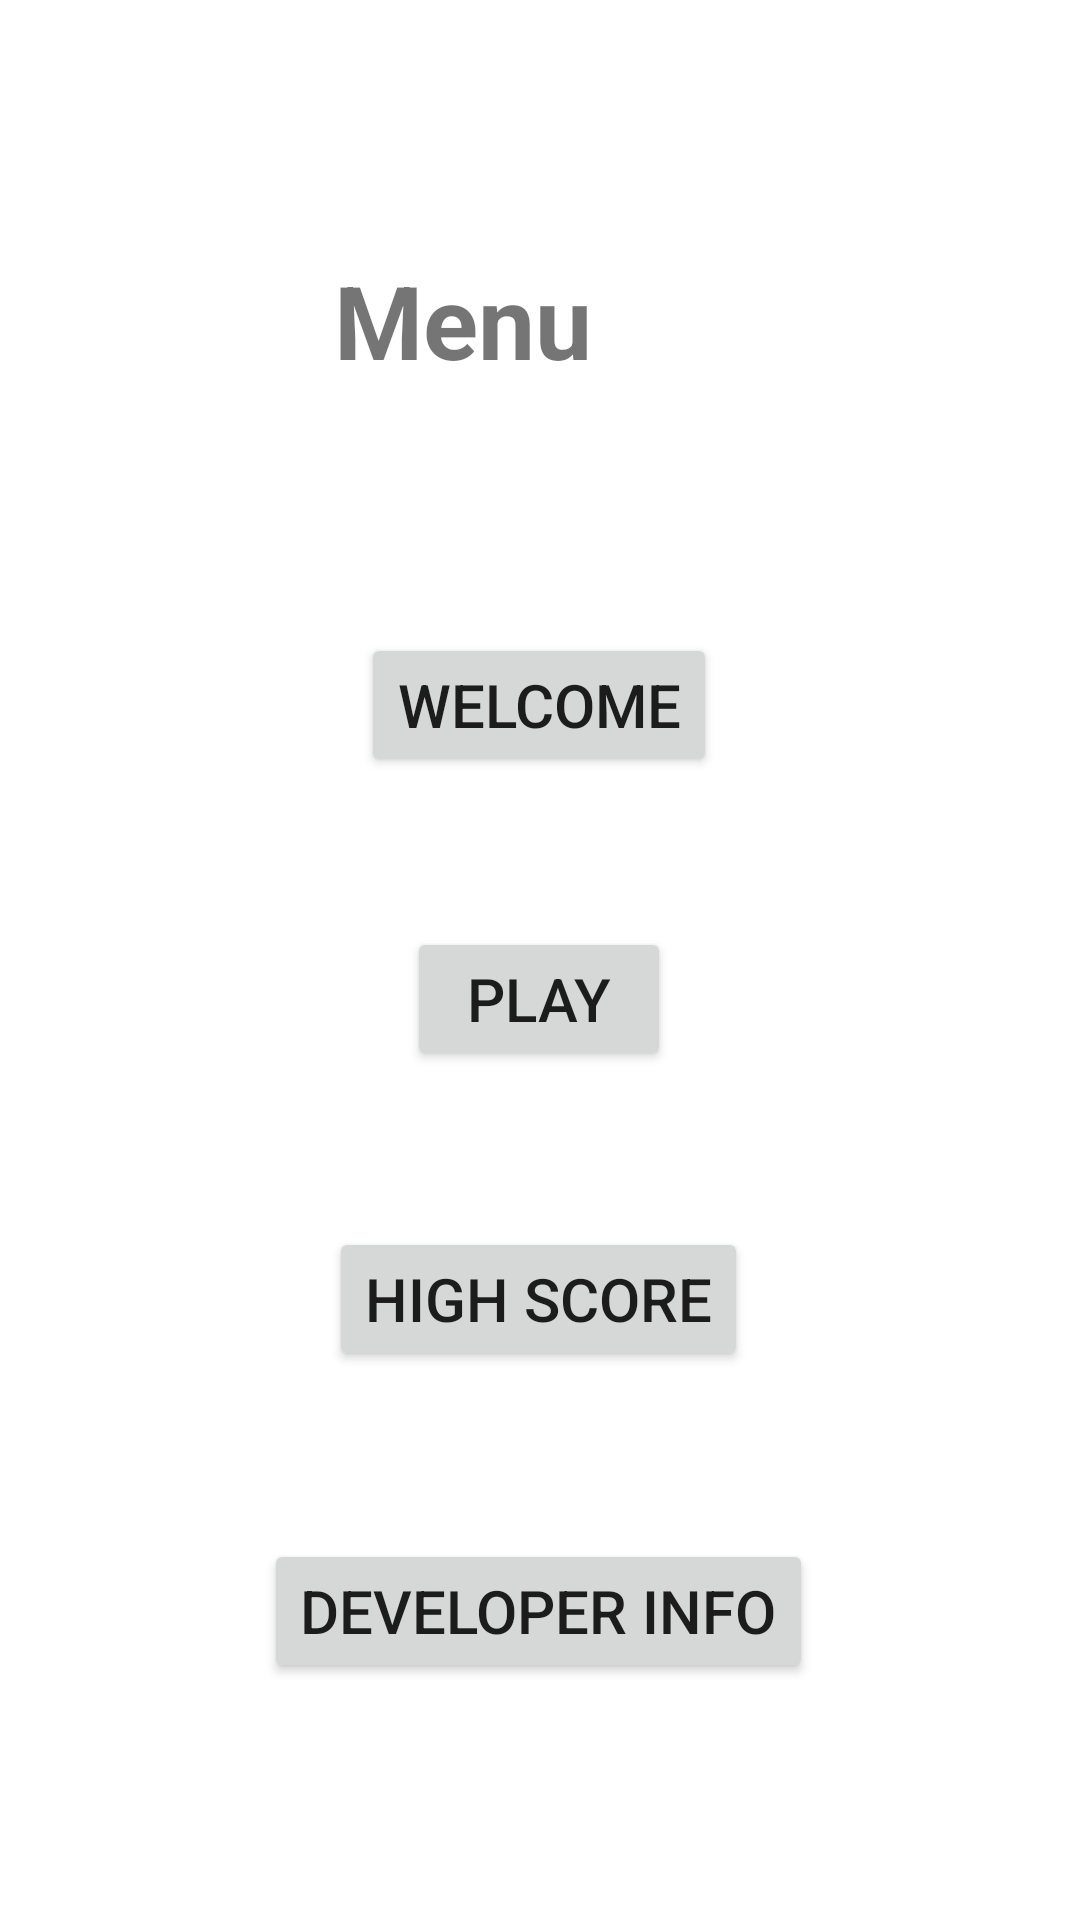

Reconstruct the res/layout file that produces this screen, plus the resources it refers to.
<!-- AndroidManifest.xml: application theme Theme.SequenceMemoryGame -->
<!-- res/layout/activity_main.xml -->
<?xml version="1.0" encoding="utf-8"?>
<androidx.constraintlayout.widget.ConstraintLayout xmlns:android="http://schemas.android.com/apk/res/android"
    xmlns:app="http://schemas.android.com/apk/res-auto"
    xmlns:tools="http://schemas.android.com/tools"
    android:id="@+id/main"
    android:layout_width="match_parent"
    android:layout_height="match_parent"
    tools:context=".MainActivity">

    <TextView
        android:id="@+id/textView"
        android:layout_width="133dp"
        android:layout_height="55dp"
        android:layout_marginStart="139dp"
        android:layout_marginTop="84dp"
        android:layout_marginEnd="139dp"
        android:text="Menu"
        android:textAlignment="center"
        android:textSize="34sp"
        android:textStyle="bold"
        app:layout_constraintEnd_toEndOf="parent"
        app:layout_constraintHorizontal_bias="1.0"
        app:layout_constraintStart_toStartOf="parent"
        app:layout_constraintTop_toTopOf="parent" />

    <Button
        android:id="@+id/btnWelcome"
        android:layout_width="wrap_content"
        android:layout_height="wrap_content"
        android:layout_marginStart="152dp"
        android:layout_marginTop="72dp"
        android:layout_marginEnd="153dp"
        android:text="Welcome"
        android:textSize="20sp"
        app:layout_constraintEnd_toEndOf="parent"
        app:layout_constraintStart_toStartOf="parent"
        app:layout_constraintTop_toBottomOf="@+id/textView" />

    <Button
        android:id="@+id/btnPlay"
        android:layout_width="wrap_content"
        android:layout_height="wrap_content"
        android:layout_marginStart="161dp"
        android:layout_marginTop="50dp"
        android:layout_marginEnd="162dp"
        android:text="PLAY"
        android:textSize="20sp"
        app:layout_constraintEnd_toEndOf="parent"
        app:layout_constraintStart_toStartOf="parent"
        app:layout_constraintTop_toBottomOf="@+id/btnWelcome" />

    <Button
        android:id="@+id/btnHighScore"
        android:layout_width="wrap_content"
        android:layout_height="wrap_content"
        android:layout_marginStart="143dp"
        android:layout_marginTop="52dp"
        android:layout_marginEnd="144dp"
        android:text="HIGH SCORE"
        android:textSize="20sp"
        app:layout_constraintEnd_toEndOf="parent"
        app:layout_constraintStart_toStartOf="parent"
        app:layout_constraintTop_toBottomOf="@+id/btnPlay" />

    <Button
        android:id="@+id/btnDev"
        android:layout_width="wrap_content"
        android:layout_height="wrap_content"
        android:layout_marginStart="125dp"
        android:layout_marginTop="56dp"
        android:layout_marginEnd="126dp"
        android:text="Developer Info"
        android:textSize="20sp"
        app:layout_constraintEnd_toEndOf="parent"
        app:layout_constraintStart_toStartOf="parent"
        app:layout_constraintTop_toBottomOf="@+id/btnHighScore" />
</androidx.constraintlayout.widget.ConstraintLayout>
<!-- resources referenced by this layout -->
<resources>
  <style name="Theme.SequenceMemoryGame" parent="Theme.MaterialComponents.DayNight.DarkActionBar">
          
          <item name="colorPrimary">@color/purple_500</item>
          <item name="colorPrimaryVariant">@color/purple_700</item>
          <item name="colorOnPrimary">@color/white</item>
          
          <item name="colorSecondary">@color/teal_200</item>
          <item name="colorSecondaryVariant">@color/teal_700</item>
          <item name="colorOnSecondary">@color/black</item>
          
          <item name="android:statusBarColor">?attr/colorPrimaryVariant</item>
          
      </style>
  <!-- not gathered from this repository: default colours our renderer supplied (Android Studio template values) -->
  <color name="purple_500">#FF6200EE</color>
  <color name="purple_700">#FF3700B3</color>
  <color name="teal_200">#FF03DAC5</color>
  <color name="teal_700">#FF018786</color>
  <color name="black">#FF000000</color>
  <color name="white">#FFFFFFFF</color>
</resources>
